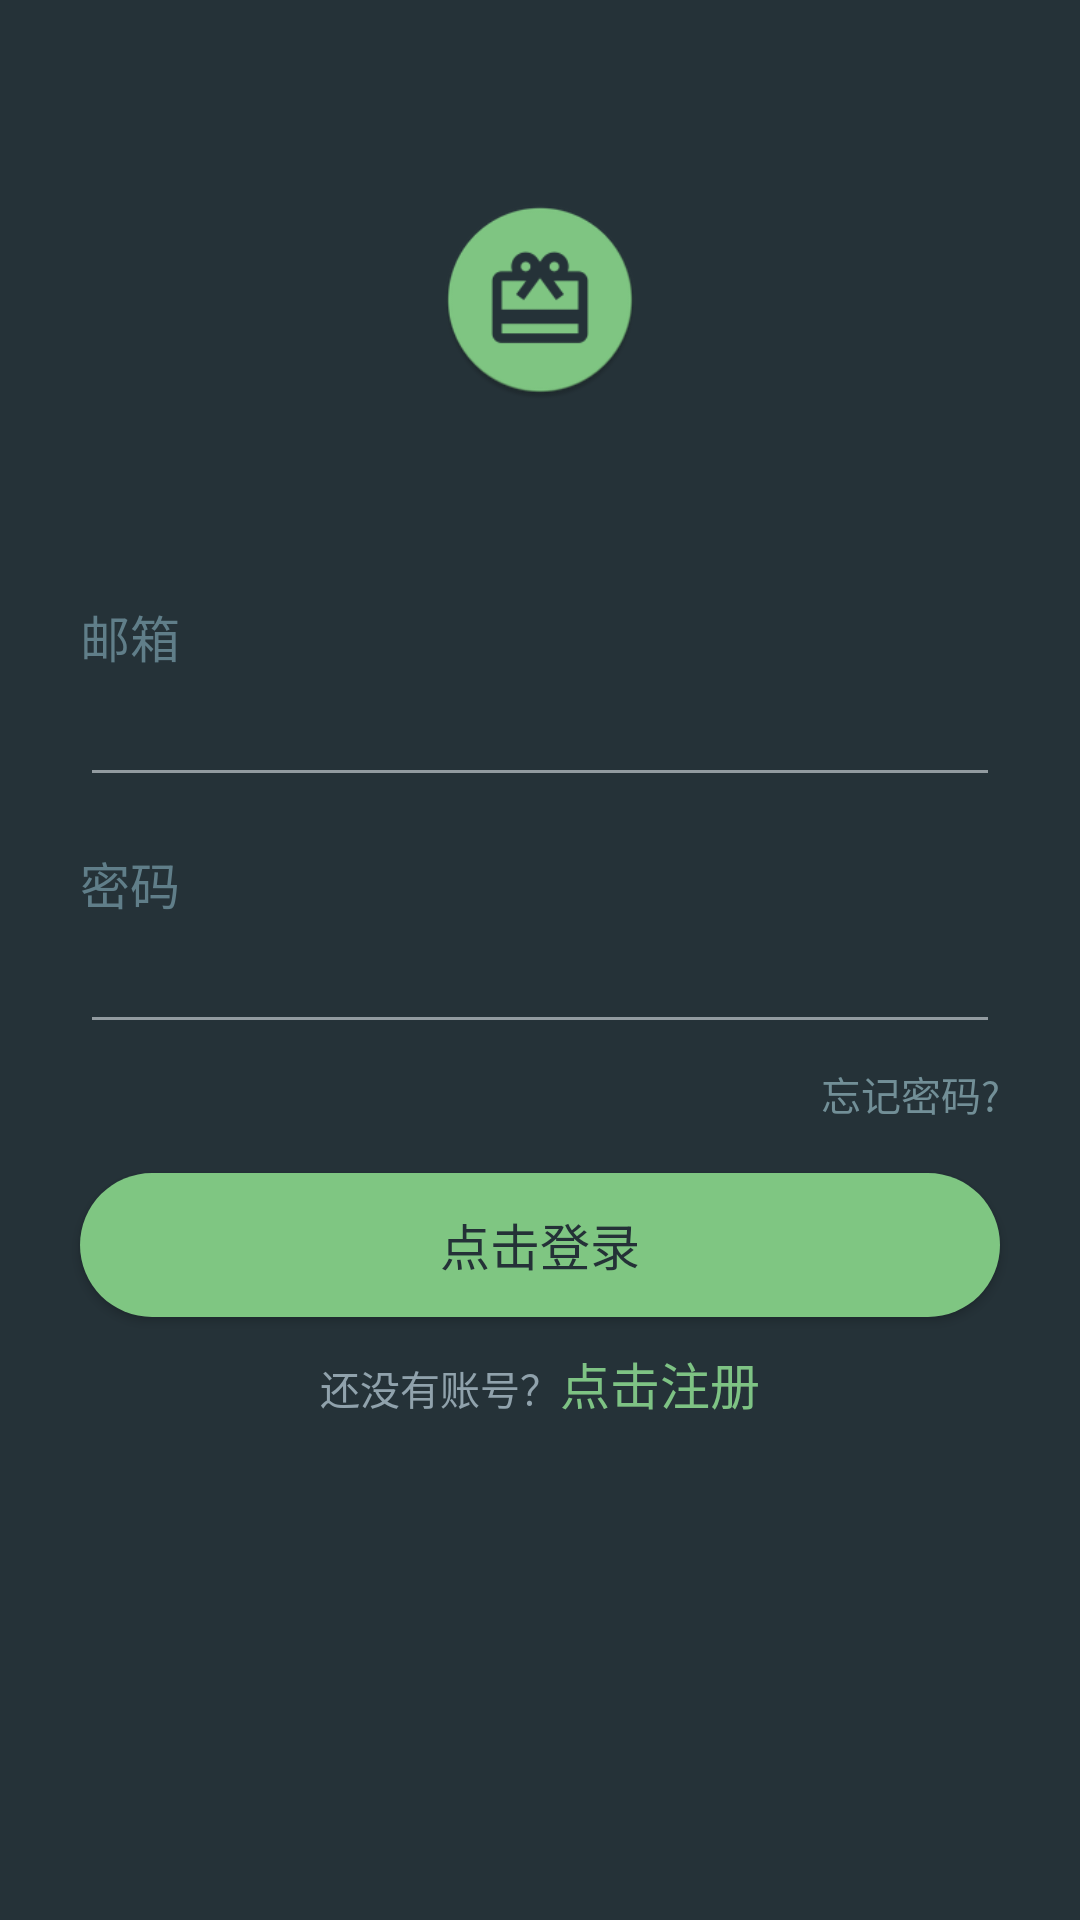

Reconstruct the res/layout file that produces this screen, plus the resources it refers to.
<!-- AndroidManifest.xml: application theme AppTheme -->
<!-- res/layout/activity_login.xml -->
<?xml version="1.0" encoding="utf-8"?>
<LinearLayout xmlns:android="http://schemas.android.com/apk/res/android"
    xmlns:app="http://schemas.android.com/apk/res-auto"
    xmlns:tools="http://schemas.android.com/tools"
    android:layout_width="match_parent"
    android:layout_height="match_parent"
    android:background="#253238"
    android:orientation="vertical"
    tools:context=".LoginActivity">

    <ImageView
        android:id="@+id/imageView"
        android:layout_width="200px"
        android:layout_height="200px"
        android:layout_marginTop="200px"
        android:layout_gravity="center"
        android:background="@mipmap/icon" />

    <TextView
        android:layout_width="match_parent"
        android:layout_height="wrap_content"
        android:layout_marginLeft="80px"
        android:layout_marginTop="200px"
        android:text="邮箱"
        android:textColor="#607e89"
        android:textSize="50px" />

    <EditText
        android:id="@+id/InputEmail"
        android:layout_width="match_parent"
        android:layout_height="wrap_content"
        android:layout_marginLeft="80px"
        android:layout_marginRight="80px"
        android:textColor="#90a4ae"
        android:ems="10"
        android:inputType="textEmailAddress"
        android:maxLines="1"
        android:theme="@style/LoginEditText" />

    <TextView
        android:layout_marginTop="50px"
        android:layout_marginLeft="80px"
        android:layout_width="match_parent"
        android:layout_height="wrap_content"
        android:textSize="50px"
        android:text="密码"
        android:textColor="#607e89" />

    <EditText
        android:id="@+id/InputPassword"
        android:layout_width="match_parent"
        android:layout_height="wrap_content"
        android:layout_marginLeft="80px"
        android:layout_marginRight="80px"
        android:theme="@style/LoginEditText"
        android:ems="10"
        android:textColor="#90a4ae"
        android:inputType="textPassword"
        android:maxLines="1" />

    <TextView
        android:layout_marginTop="20px"
        android:layout_marginRight="80px"
        android:id="@+id/ForgotPassWord"
        android:layout_width="match_parent"
        android:layout_height="wrap_content"
        android:textColor="#728f97"
        android:textSize="40px"
        android:gravity="right"
        android:text="忘记密码?" />

    <Button
        android:id="@+id/LoginBtn"
        android:textSize="50px"
        android:textColor="#243137"
        android:background="@drawable/login_btn_selector"
        android:layout_marginTop="50px"
        android:layout_marginLeft="80px"
        android:layout_marginRight="80px"
        android:layout_width="match_parent"
        android:layout_height="wrap_content"
        android:text="点击登录"/>

    <LinearLayout
        android:layout_width="match_parent"
        android:layout_height="wrap_content"
        android:layout_gravity="right"
        android:layout_marginLeft="80px"
        android:layout_marginTop="30px"
        android:layout_marginRight="80px"
        android:gravity="top|center"
        android:orientation="horizontal">

        <TextView
            android:layout_width="wrap_content"
            android:layout_height="wrap_content"
            android:text="还没有账号？"
            android:textColor="#90a2ac"
            android:textSize="40px" />

        <TextView
            android:id="@+id/Registered"
            android:layout_width="wrap_content"
            android:layout_height="wrap_content"
            android:gravity="right"
            android:text="点击注册"
            android:textColor="#7ec384"
            android:textSize="50px" />



    </LinearLayout>


</LinearLayout>
<!-- resources referenced by this layout -->
<resources>
  <!-- drawable login_btn_selector (drawable) -->
  <?xml version="1.0" encoding="utf-8"?>
  <selector xmlns:android="http://schemas.android.com/apk/res/android">
  
      
      <item android:drawable="@drawable/login_btn_normal" android:state_pressed="false"/>
      
      <item android:drawable="@drawable/login_btn_press" android:state_pressed="true"/>
  </selector>
  <!-- mipmap icon: png bitmap (mipmap-hdpi, 3217 bytes) -->
  <style name="LoginEditText" parent="Theme.AppCompat.Light">
          <item name="colorControlNormal">#929ba0</item>
          <item name="colorControlActivated">#929ba0</item>
      </style>
  <style name="AppTheme" parent="Theme.AppCompat.Light.DarkActionBar">
          
          <item name="colorPrimary">@color/colorPrimary</item>
          <item name="colorPrimaryDark">@color/colorPrimaryDark</item>
          <item name="colorAccent">@color/colorAccent</item>
      </style>
  <!-- drawable login_btn_normal (drawable) -->
  <?xml version="1.0" encoding="utf-8"?>
  <shape xmlns:android="http://schemas.android.com/apk/res/android">
      
      <corners android:radius="50dp" />
      
      <solid android:color="#7fc682" />
  </shape>
  <!-- drawable login_btn_press (drawable) -->
  <?xml version="1.0" encoding="utf-8"?>
  <shape xmlns:android="http://schemas.android.com/apk/res/android">
      
      <corners android:radius="50dp" />
      
      <solid android:color="#65ba67" />
  </shape>
  <!-- not gathered from this repository: default colours our renderer supplied (Android Studio template values) -->
  <color name="colorPrimary">#FF6200EE</color>
  <color name="colorPrimaryDark">#FF3700B3</color>
  <color name="colorAccent">#FF03DAC5</color>
</resources>
